The GitHub repository luismiguuel/image-classification-computer-vision contains a labelled image folder "image-classification-computer-vision" with 3 categories: asphalt, belgian blocks, off-road. Examples follow, each with its label.

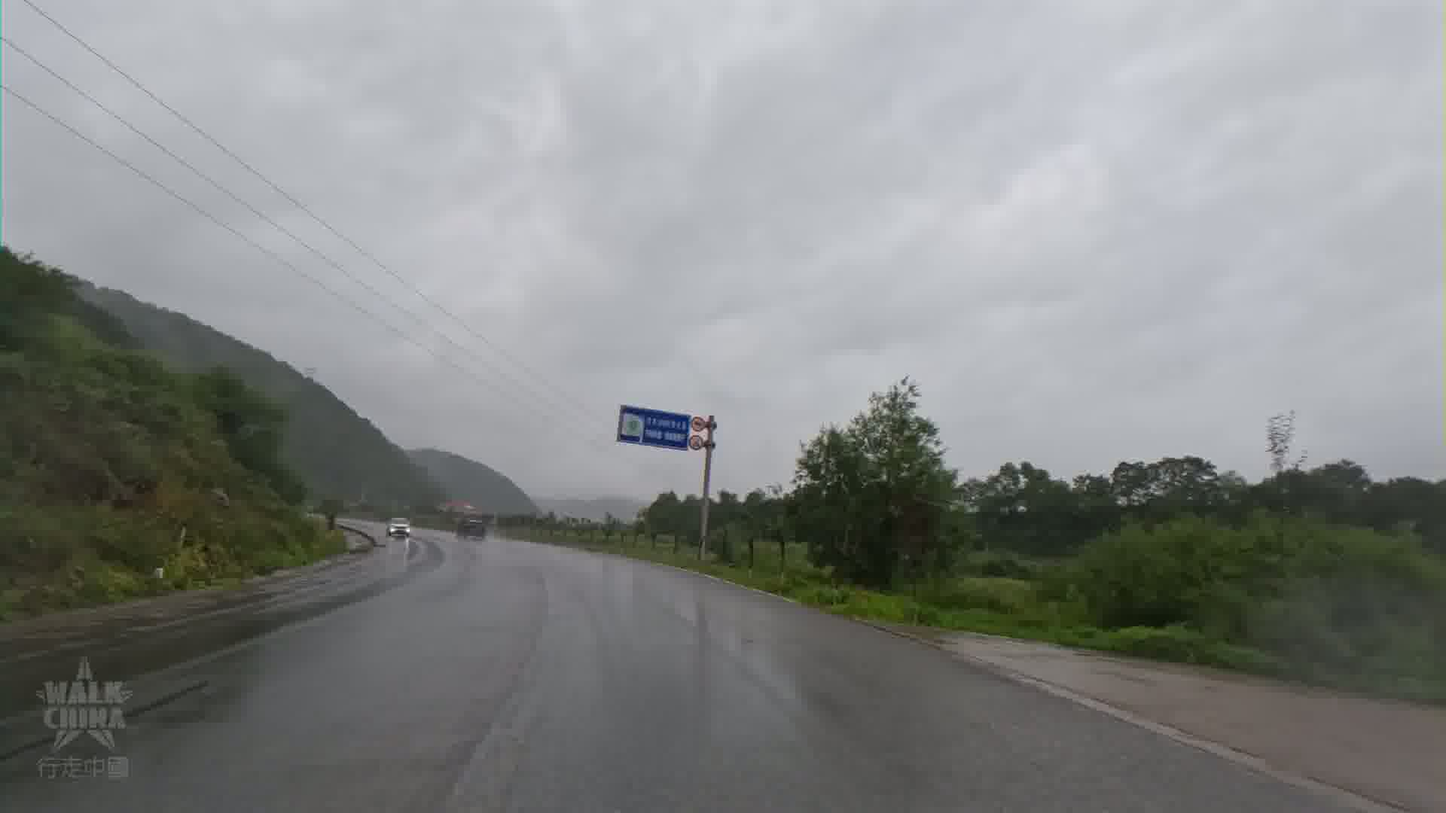
Label: asphalt

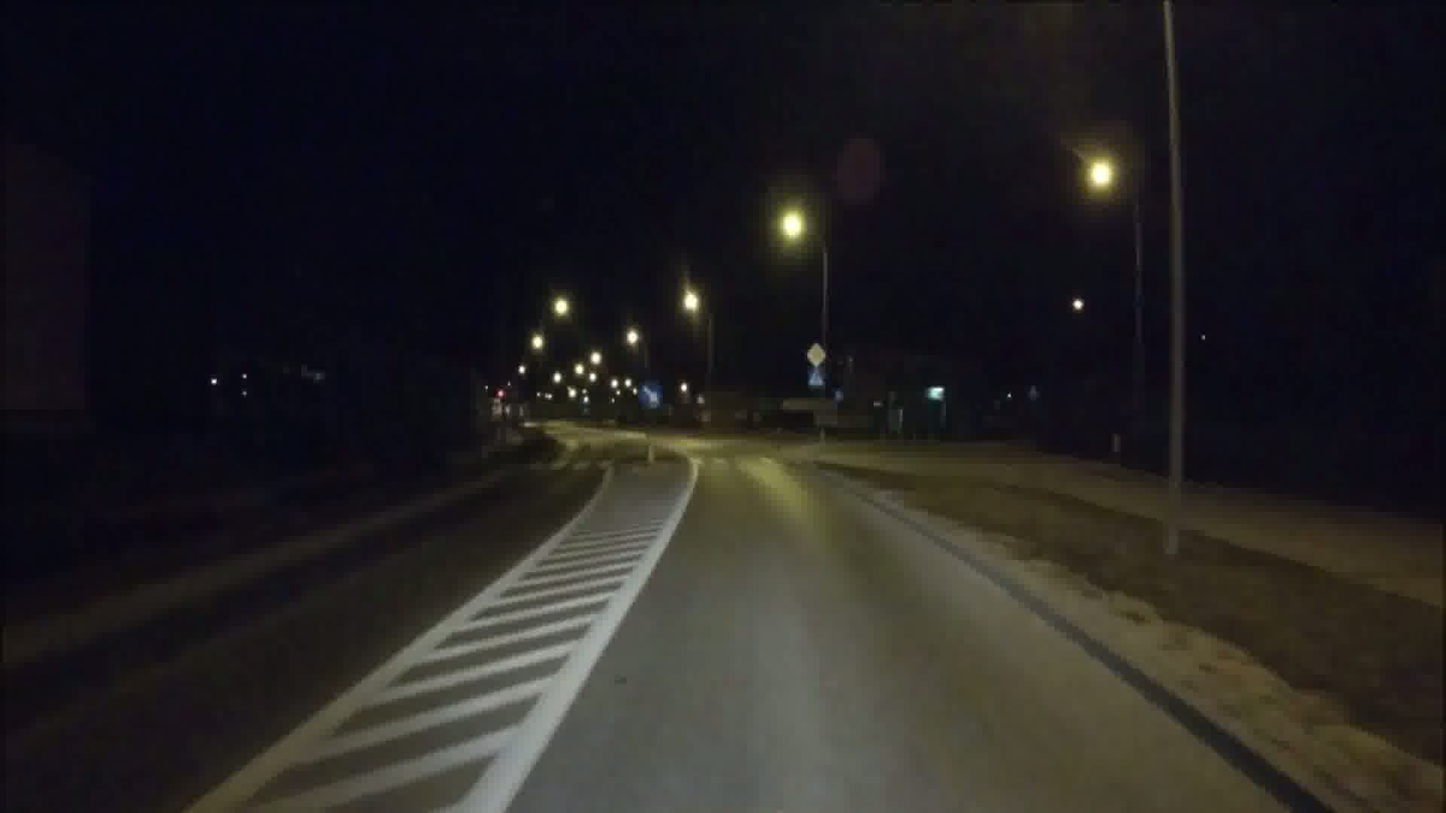
Label: asphalt

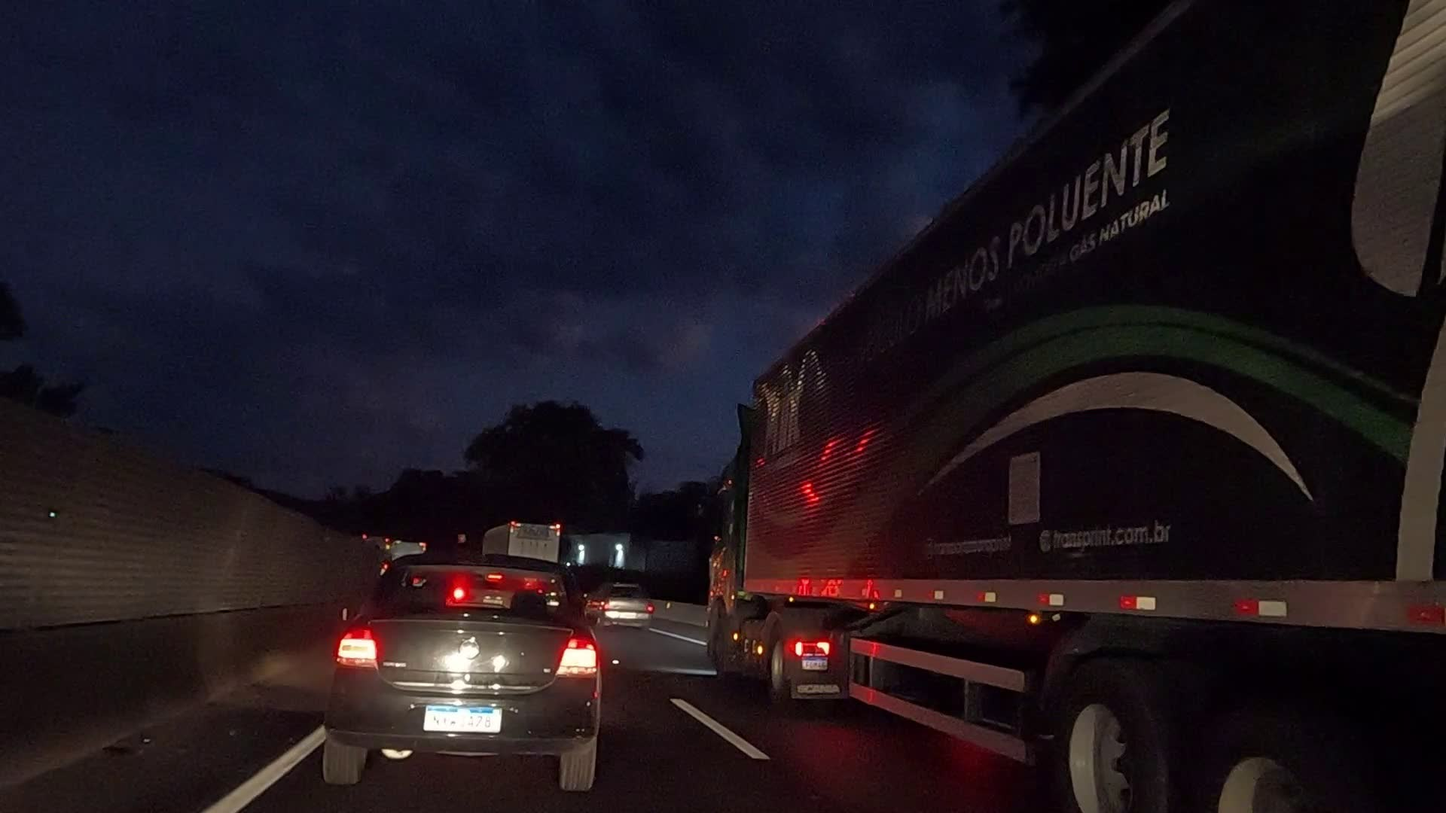
Label: asphalt

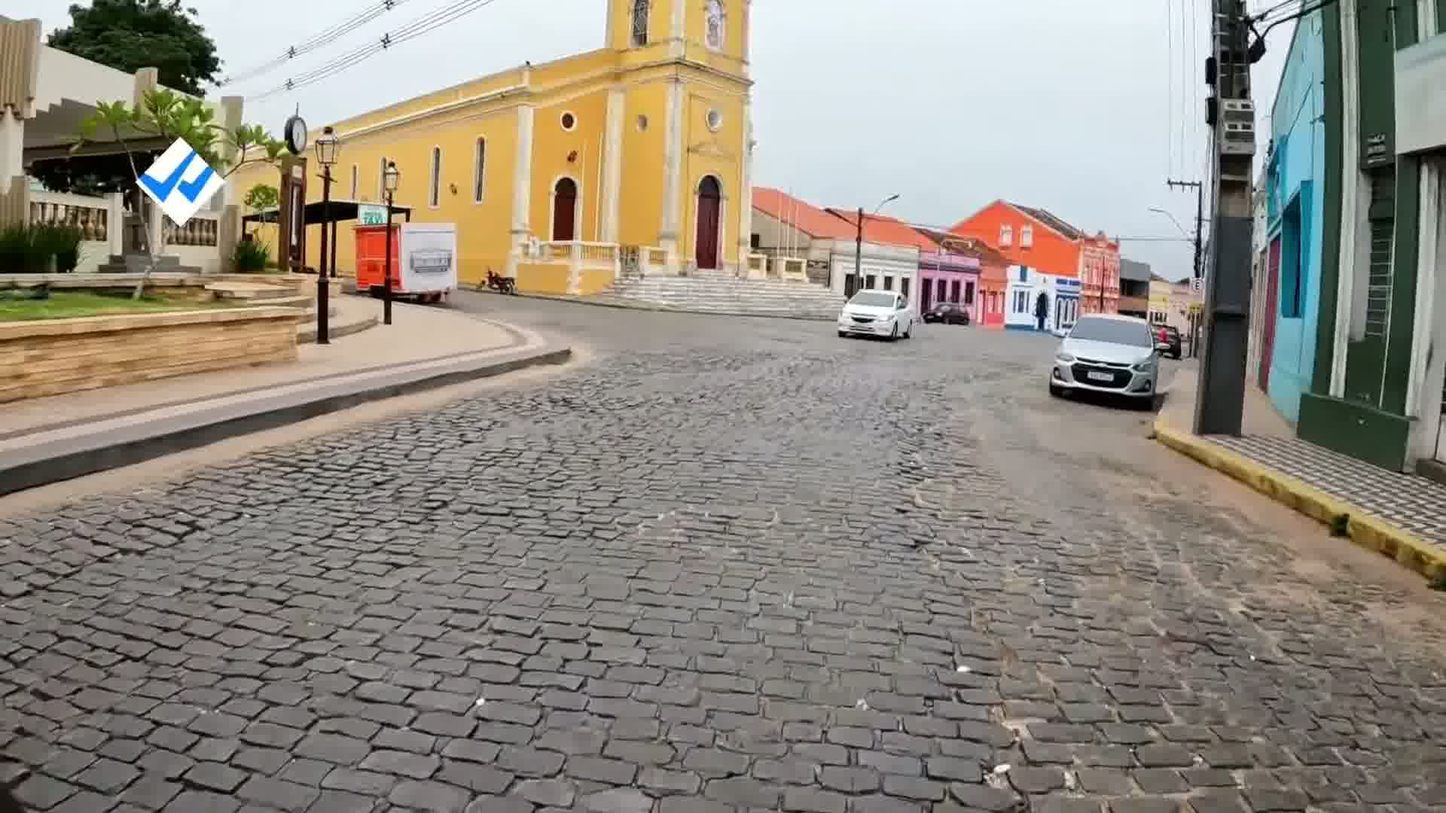
Label: belgian blocks

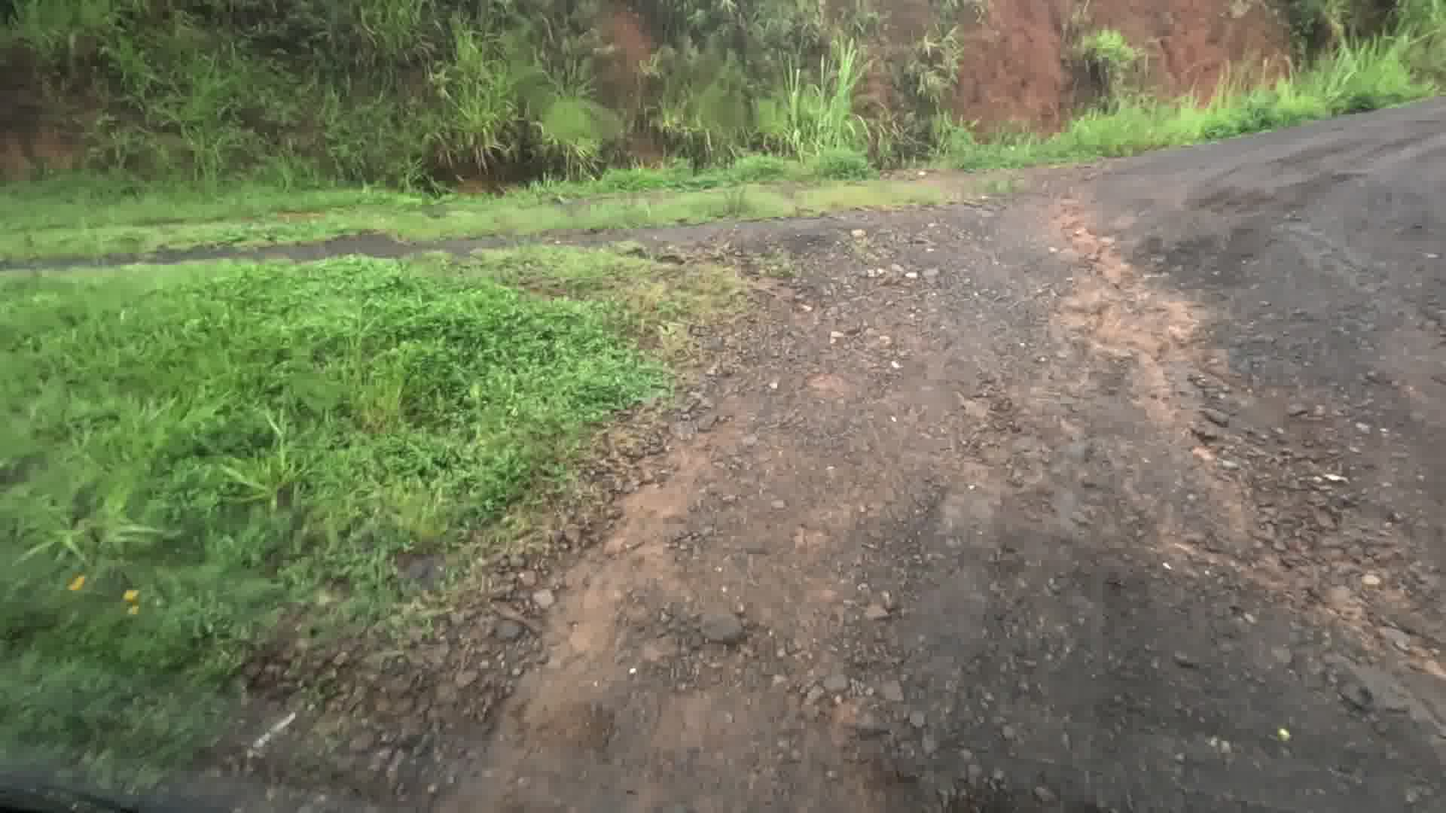
Label: off-road

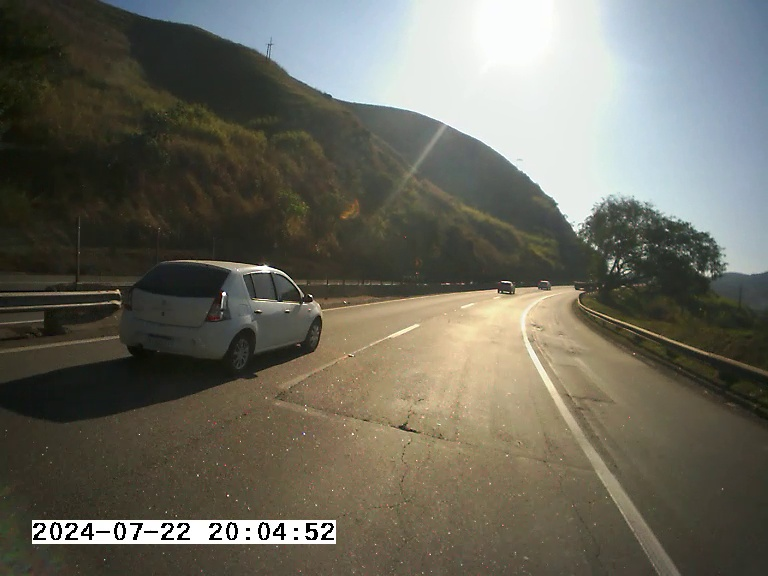
Label: asphalt
